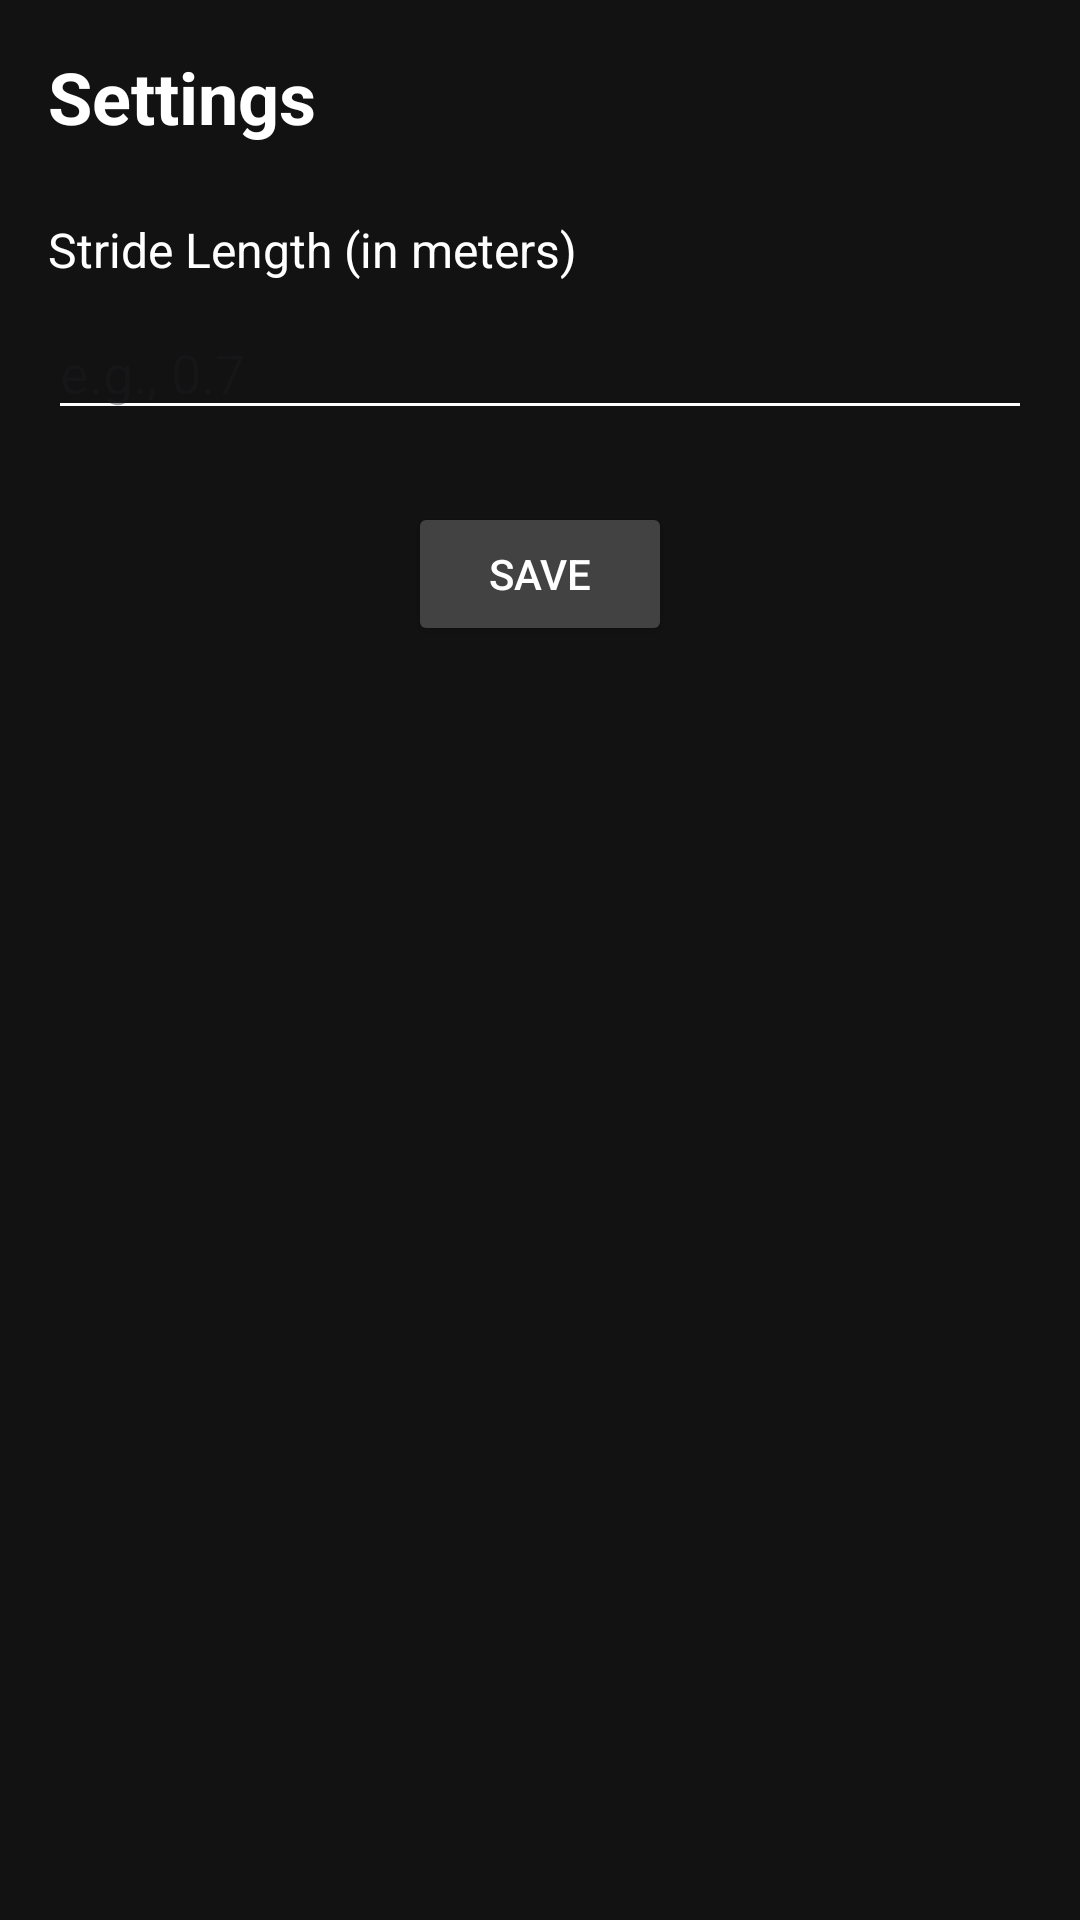

The Android layout XML behind this screen, and the referenced resources:
<!-- AndroidManifest.xml: application theme Theme.ExerciseHome -->
<!-- res/layout/activity_settings.xml -->
<?xml version="1.0" encoding="utf-8"?>
<LinearLayout xmlns:android="http://schemas.android.com/apk/res/android"
    xmlns:app="http://schemas.android.com/apk/res-auto"
    xmlns:tools="http://schemas.android.com/tools"
    android:layout_width="match_parent"
    android:layout_height="match_parent"
    android:background="@color/app_background"
    android:orientation="vertical"
    android:padding="16dp"
    tools:context=".com.example.exercisehome.SettingsActivity">

    <TextView
        android:layout_width="wrap_content"
        android:layout_height="wrap_content"
        android:layout_marginBottom="24dp"
        android:text="Settings"
        android:textColor="@color/white"
        android:textSize="24sp"
        android:textStyle="bold"/>

    <TextView
        android:layout_width="wrap_content"
        android:layout_height="wrap_content"
        android:text="Stride Length (in meters)"
        android:textColor="@color/white"
        android:textSize="16sp"/>

    <EditText
        android:id="@+id/strideLengthEditText"
        android:layout_width="match_parent"
        android:layout_height="wrap_content"
        android:layout_marginTop="8dp"
        android:backgroundTint="@color/white"
        android:hint="e.g., 0.7"
        android:inputType="numberDecimal"
        android:textColor="@color/white"/>

    <Button
        android:id="@+id/saveSettingsButton"
        android:layout_width="wrap_content"
        android:layout_height="wrap_content"
        android:layout_gravity="center_horizontal"
        android:layout_marginTop="24dp"
        android:backgroundTint="@color/button_background"
        android:text="Save"/>

</LinearLayout>
<!-- resources referenced by this layout -->
<resources>
  <color name="app_background">#121212</color>
  <color name="button_background">#424242</color>
  <color name="white">#FFFFFFFF</color>
  <style name="Theme.ExerciseHome" parent="Theme.Material3.DayNight.NoActionBar">
  
          
          <item name="colorPrimary">@color/toolbar_background</item>
  
          
          <item name="colorOnPrimary">@color/white</item>
  
          
          <item name="android:windowBackground">@color/app_background</item>
  
          
          <item name="android:statusBarColor" tools:targetApi="l">?attr/colorPrimary</item>
  
          
          <item name="android:textColor">@color/white</item>
  
          
          <item name="actionOverflowButtonStyle">@style/Widget.App.OverflowButton</item>
  
          
          <item name="popupTheme">@style/App.PopupMenuTheme</item>
      </style>
  <color name="toolbar_background">#212121</color>
  <style name="Widget.App.OverflowButton" parent="Widget.AppCompat.ActionButton.Overflow">
          <item name="android:tint" tools:targetApi="l">@color/white</item>
      </style>
  <style name="App.PopupMenuTheme" parent="ThemeOverlay.AppCompat.Light">
          
          <item name="android:background">@color/white</item>
          
          <item name="android:textColor">@color/black</item>
      </style>
  <color name="black">#FF000000</color>
</resources>
